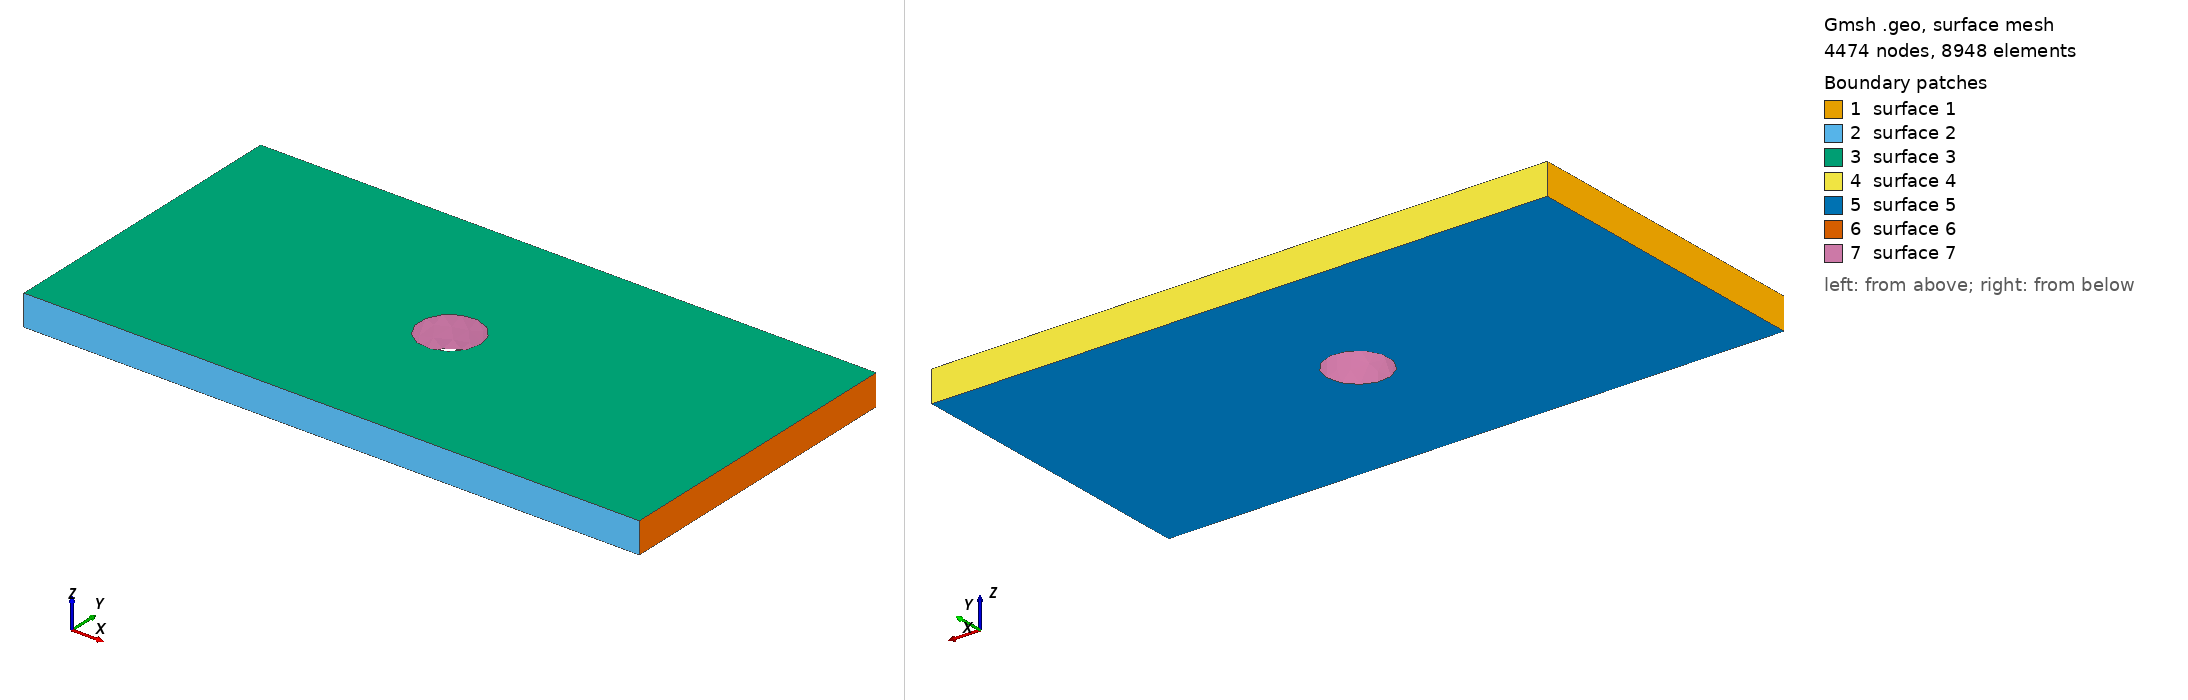

Gmsh geometry script, surface-meshed: 4474 nodes, 8948 surface elements. Boundary patches (legend numbers): 1 surface 1, 2 surface 2, 3 surface 3, 4 surface 4, 5 surface 5, 6 surface 6, 7 surface 7. Left view from above one corner, right view from below the opposite corner. The script declares no physical surfaces, so the legend lists its geometric surfaces. The drawing asked Gmsh for element sizes between 1% and 20% of the model's largest extent; the script's own settings can give other sizes.

=== plate_hole_fine.geo (drawn) ===
// 细网格版本（孔边 0.4 mm）——用于网格收敛性对比
SetFactory("OpenCASCADE");
Box(1) = {0, 0, 0, 100, 50, 5};
Cylinder(2) = {50, 25, 0, 0, 0, 10, 5};
BooleanDifference(3) = { Volume{1}; Delete; } { Volume{2}; Delete; };
Field[1] = Distance;
Field[1].SurfacesList = {2};
Field[2] = Threshold;
Field[2].InField = 1;
Field[2].SizeMin = 0.4;
Field[2].SizeMax = 2.5;
Field[2].DistMin = 0.5;
Field[2].DistMax = 10.0;
Background Field = 2;
Mesh.CharacteristicLengthMin = 0.3;
Mesh.CharacteristicLengthMax = 2.5;
Mesh.Algorithm3D = 1;
